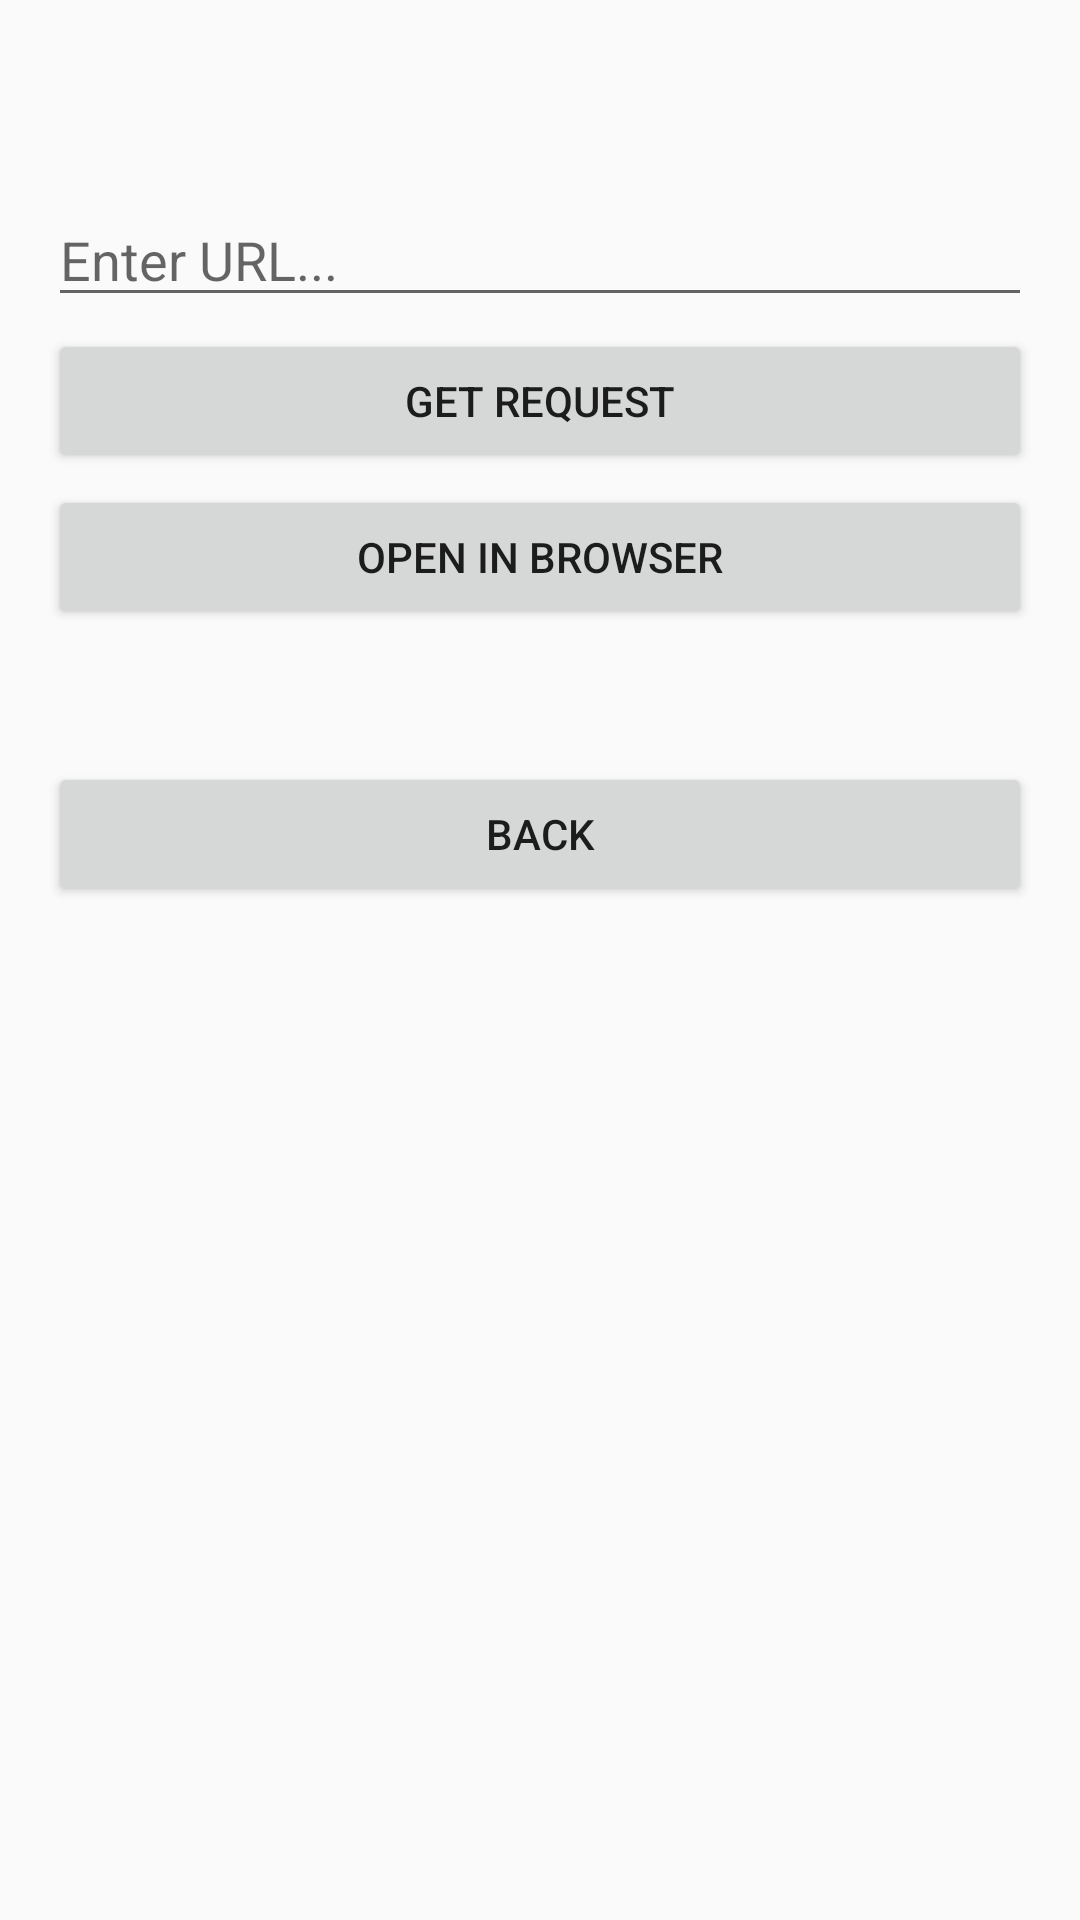

Reconstruct the res/layout file that produces this screen, plus the resources it refers to.
<!-- AndroidManifest.xml: application theme Theme.AppCompat.Light -->
<!-- res/layout/activity_http_test.xml -->
<?xml version="1.0" encoding="utf-8"?>
<LinearLayout xmlns:android="http://schemas.android.com/apk/res/android"
    android:layout_width="match_parent"
    android:layout_height="match_parent"
    android:orientation="vertical" android:padding="16dp">
    <TextView android:id="@+id/ion_1"
        android:layout_width="wrap_content"
        android:layout_height="wrap_content"
        android:textSize="18sp" android:padding="8dp" />

    <EditText android:id="@+id/ion_2"
        android:layout_width="match_parent"
        android:layout_height="wrap_content"
        android:hint="Enter URL..."
        android:layout_marginTop="8dp" />

    <Button android:id="@+id/ion_3"
        android:layout_width="match_parent"
        android:layout_height="wrap_content"
        android:text="GET Request"
        android:layout_marginTop="4dp" />

    <Button android:id="@+id/ion_4"
        android:layout_width="match_parent"
        android:layout_height="wrap_content"
        android:text="Open in Browser"
        android:layout_marginTop="4dp" />

    <TextView android:id="@+id/ion_5"
        android:layout_width="wrap_content"
        android:layout_height="wrap_content"
        android:textSize="18sp" android:padding="8dp" />

    <Button android:id="@+id/ion_6"
        android:layout_width="match_parent"
        android:layout_height="wrap_content"
        android:text="Back"
        android:layout_marginTop="4dp" />

</LinearLayout>
<!-- resources referenced by this layout -->
<resources>

</resources>
